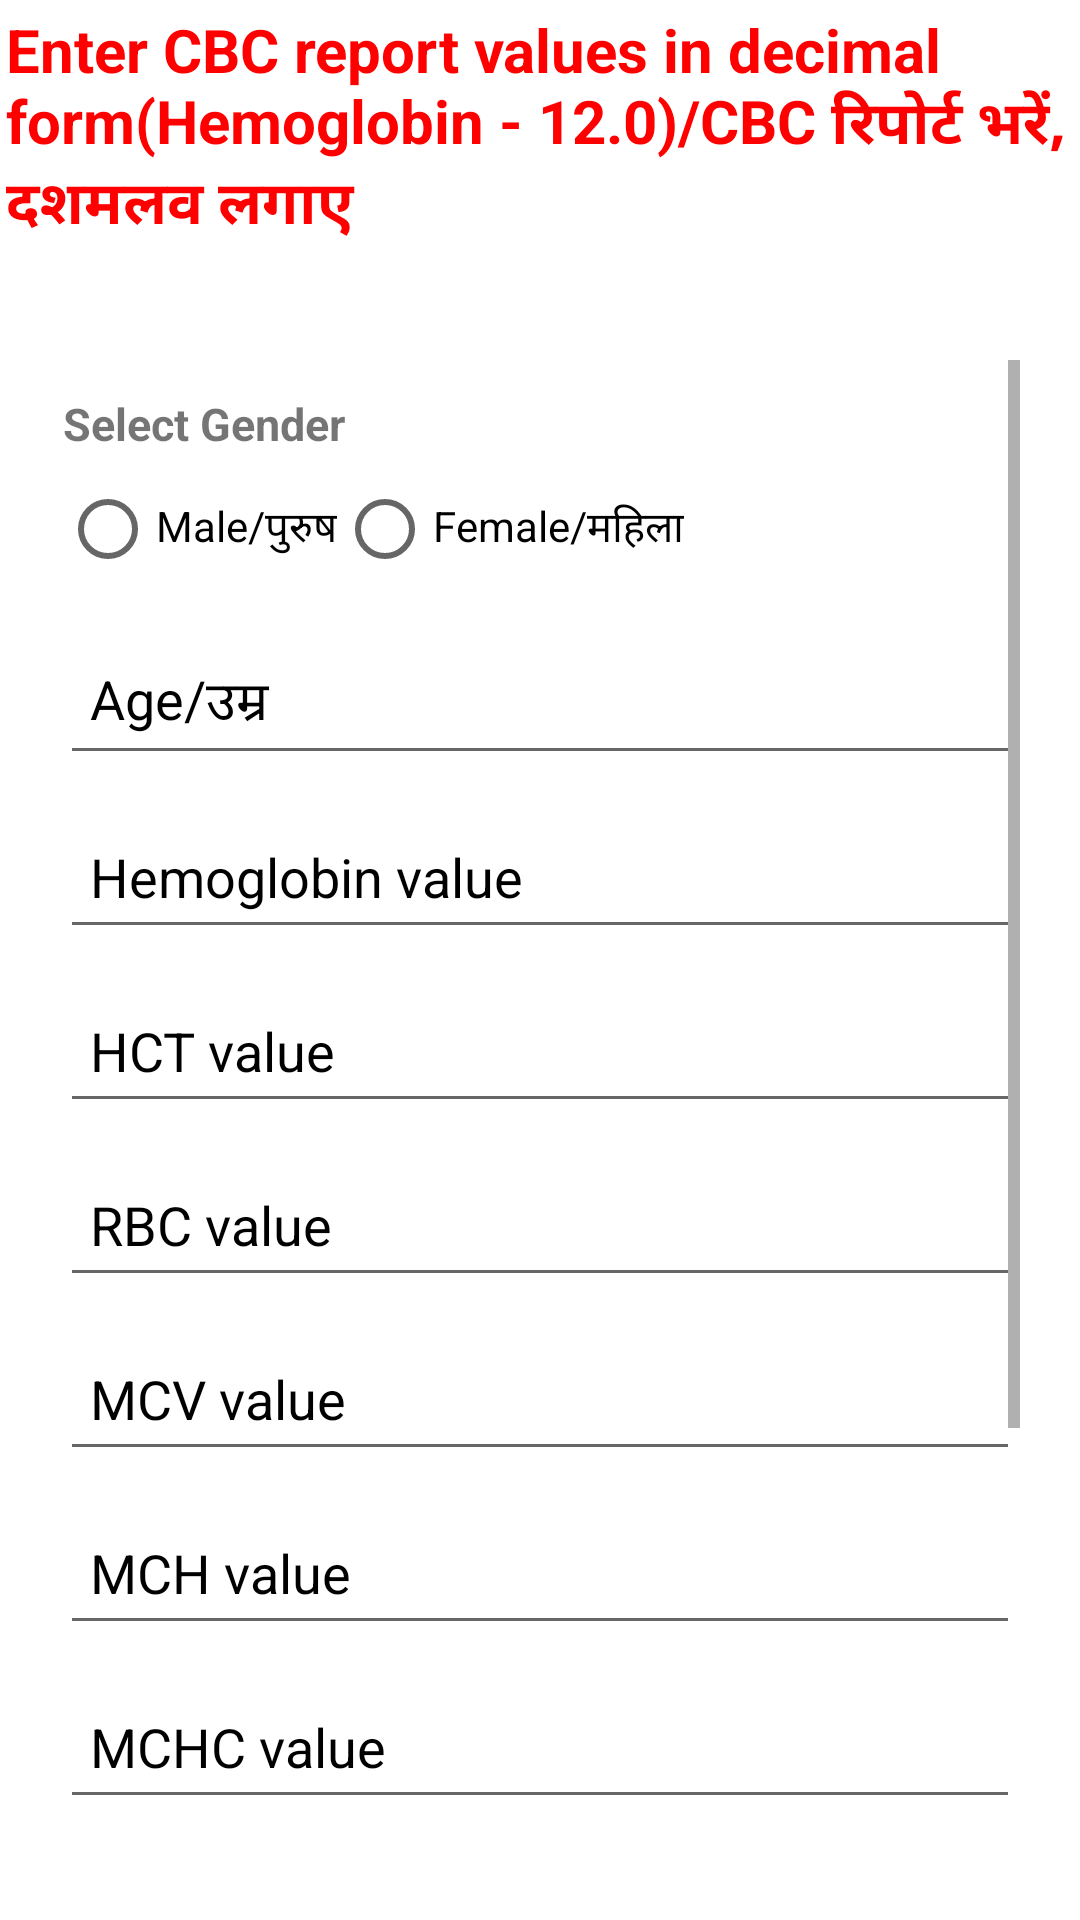

This screen was rendered from an Android layout file. Write that file and the resources it references.
<!-- AndroidManifest.xml: application theme Theme.CBCAnalyzer -->
<!-- res/layout/cbc_analysis.xml -->
<?xml version="1.0" encoding="utf-8"?>
<RelativeLayout xmlns:android="http://schemas.android.com/apk/res/android"
    xmlns:tools="http://schemas.android.com/tools"
    android:layout_width="match_parent"
    android:layout_height="match_parent"
    tools:context=".MainActivity">

    <TextView
        android:id="@+id/textView"
        android:padding="2dp"
        android:layout_width="wrap_content"
        android:layout_height="wrap_content"
        android:layout_marginTop="1dp"
        android:textColor="@color/red"
        android:text="Enter CBC report values in decimal form(Hemoglobin - 12.0)/CBC रिपोर्ट भरें, दशमलव लगाए "
        android:textSize="20sp"
        android:textStyle="bold"
        android:layout_gravity="center_horizontal"
        android:layout_centerHorizontal="true"
        android:layout_alignParentTop="true" />

    <ScrollView
        android:id="@+id/scrollView"
        android:layout_width="match_parent"
        android:layout_height="wrap_content"
        android:padding="20dp"
        android:layout_marginTop="100dp">


        <LinearLayout
            android:layout_width="fill_parent"
            android:layout_height="fill_parent"
            android:layout_marginTop="0dp"
            android:orientation="vertical">


            <TextView
                android:id="@+id/genderLable"
                android:layout_marginTop="10dp"
                android:padding="1dp"
                android:textSize="15sp"
                android:textStyle="bold"
                android:layout_width="match_parent"
                android:layout_height="wrap_content"
                android:text="Select Gender" />

            <RadioGroup xmlns:android="http://schemas.android.com/apk/res/android"
                android:layout_width="match_parent"
                android:layout_height="wrap_content"
                android:orientation="horizontal">
                <RadioButton android:id="@+id/male"
                    android:layout_width="wrap_content"
                    android:layout_height="wrap_content"
                    android:text="Male/पुरुष" />

                <RadioButton android:id="@+id/female"
                    android:layout_width="wrap_content"
                    android:layout_height="wrap_content"
                    android:text="Female/महिला" />
            </RadioGroup>

            <EditText
                android:id="@+id/age"
                android:layout_width="match_parent"
                android:layout_height="48dp"
                android:layout_marginTop="10dp"
                android:ems="10"
                android:textColorHint="#000000"
                android:hint="Age/उम्र "
                android:inputType="number"
                android:padding="10dp" />

            <EditText
                android:id="@+id/hbVal"
                android:layout_width="match_parent"
                android:layout_height="48dp"
                android:layout_marginTop="10dp"
                android:ems="10"
                android:textColorHint="#000000"
                android:hint="Hemoglobin value"
                android:inputType="numberDecimal"
                android:padding="10dp" />

            <EditText
                android:id="@+id/hctVal"
                android:layout_width="match_parent"
                android:layout_height="48dp"
                android:layout_marginTop="10dp"
                android:ems="10"
                android:textColorHint="#000000"
                android:inputType="numberDecimal"
                android:hint="HCT value"
                android:padding="10dp" />

            <EditText
                android:id="@+id/rbcVal"
                android:layout_width="match_parent"
                android:layout_height="48dp"
                android:layout_marginTop="10dp"
                android:ems="10"
                android:textColorHint="#000000"
                android:inputType="numberDecimal"
                android:hint="RBC value"
                android:padding="10dp" />

            <EditText
                android:id="@+id/mcvVal"
                android:layout_width="match_parent"
                android:layout_height="48dp"
                android:layout_marginTop="10dp"
                android:inputType="numberDecimal"
                android:ems="10"
                android:textColorHint="#000000"
                android:hint="MCV value"
                android:padding="10dp" />

            <EditText
                android:id="@+id/mchVal"
                android:layout_width="match_parent"
                android:layout_height="48dp"
                android:layout_marginTop="10dp"
                android:inputType="numberDecimal"
                android:ems="10"
                android:textColorHint="#000000"
                android:hint="MCH value"
                android:padding="10dp" />

            <EditText
                android:id="@+id/mchcVal"
                android:layout_width="match_parent"
                android:layout_height="48dp"
                android:layout_marginTop="10dp"
                android:inputType="numberDecimal"
                android:ems="10"
                android:textColorHint="#000000"
                android:hint="MCHC value"
                android:padding="10dp" />

            <EditText
                android:id="@+id/rdwCVVal"
                android:layout_width="match_parent"
                android:layout_height="48dp"
                android:layout_marginTop="10dp"
                android:inputType="numberDecimal"
                android:ems="10"
                android:textColorHint="#000000"
                android:hint="RDW CV value"
                android:padding="10dp" />

            <EditText
                android:id="@+id/tlcVal"
                android:layout_width="match_parent"
                android:layout_height="48dp"
                android:layout_marginTop="10dp"
                android:inputType="numberDecimal"
                android:ems="10"
                android:textColorHint="#000000"
                android:hint="TLC value"
                android:padding="10dp" />


            <EditText
                android:id="@+id/pltVal"
                android:layout_width="match_parent"
                android:layout_height="48dp"
                android:layout_marginTop="10dp"
                android:ems="10"
                android:textColorHint="#000000"
                android:hint="Platelet value"
                android:inputType="numberDecimal"
                android:padding="10dp" />

            <Button
                android:id="@+id/check_button"
                android:layout_width="match_parent"
                android:layout_height="48dp"
                android:layout_marginTop="10dp"
                android:layout_marginBottom="20dp"
                android:backgroundTint="#FF0000"
                android:gravity="center"
                android:padding="2dp"
                android:text="Check/टेस्ट करें"
                android:textColor="#FFFFFF" />

        </LinearLayout>
    </ScrollView>

</RelativeLayout>
<!-- resources referenced by this layout -->
<resources>
  <color name="red">#FF0000</color>
  <style name="Theme.CBCAnalyzer" parent="Theme.MaterialComponents.DayNight.DarkActionBar">
          
          <item name="colorPrimary">#FF0000</item>
          <item name="colorPrimaryVariant">#FF0000</item>
          <item name="colorOnPrimary">@color/white</item>
          
          <item name="colorSecondary">#2196F3</item>
          <item name="colorSecondaryVariant">@color/red</item>
          <item name="colorOnSecondary">#D11010</item>
          
          <item name="android:statusBarColor" tools:targetApi="l">?attr/colorPrimaryVariant</item>
          
      </style>
  <color name="white">#FFFFFFFF</color>
</resources>
